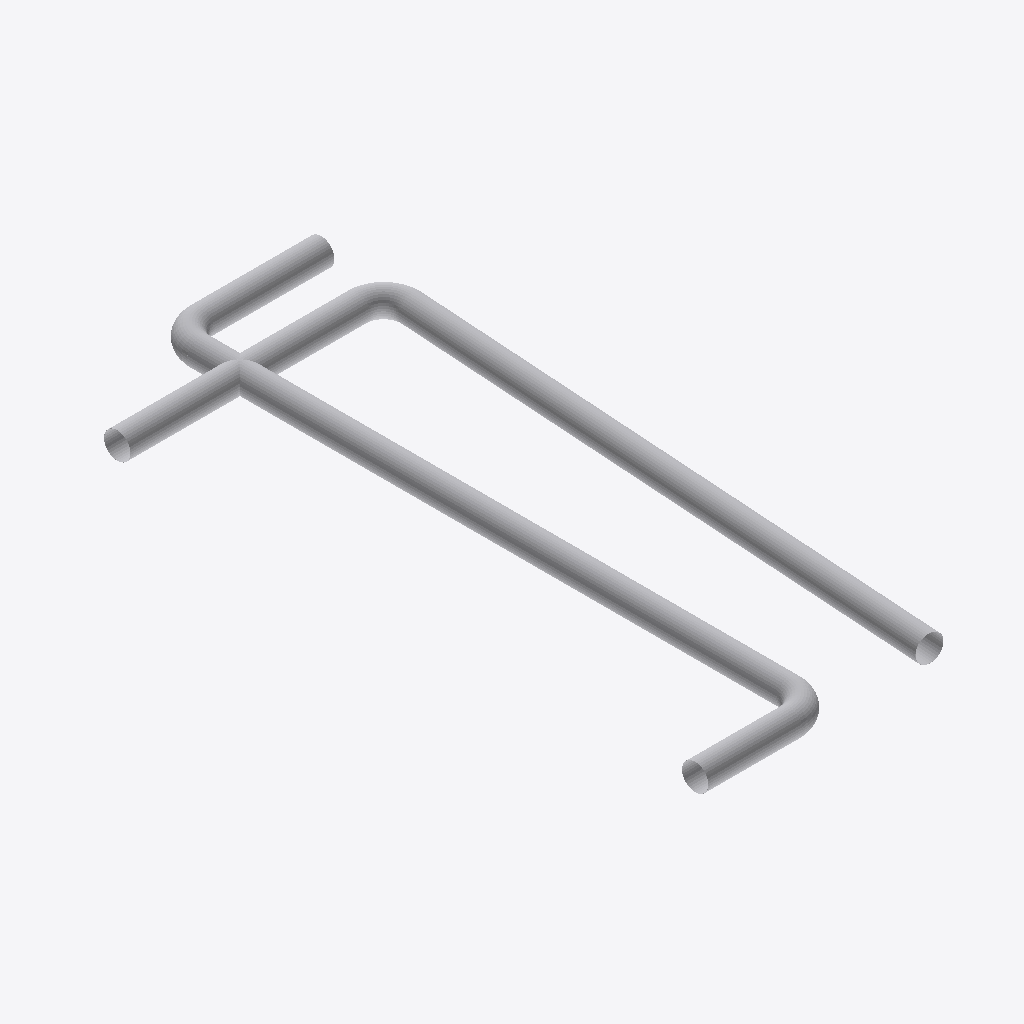
Isometric view of an IFC building model (IFC-SPF (STEP), schema IFC2X3, length unit metre), seen from the south-west, elements coloured by IFC class: 8 other elements (light grey).
Extent 3.2 m × 7.6 m × 0.3 m (x, y, z). Storeys (1): 3.Nadzemní podla~\X0\ at 5.75 m. Elements (8): 5 IfcFlowSegment, 3 IfcFlowFitting.

HEADER;
FILE_DESCRIPTION(('ViewDefinition [CoordinationView]'),'2;1');
FILE_NAME('MEP.ifc','2015-06-09T10:34:38',('rv'),('dds'),'DDS-IFC v2.0','DDS-CAD Version 12 Win32 build 3/6-2015','DDS');
FILE_SCHEMA(('IFC2X3'));
ENDSEC;
DATA;
#1=IFCPROJECT('2TaLqCNHvEn9_7cUVrypdX',#2,'Copy of Allplan QS',$,$,$,$,(#4),#5);
#8=IFCSITE('3RLNt9oa5D19QcSiXUEdPa',#2,'Site',$,$,#33,$,$,.ELEMENT.,(41,19,55,202636),(19,49,1,197967),5.75,$,$);
#57=IFCBUILDING('1vpeexQZj8CeM5VxOqeXYD',#2,'Rodinný dom',$,$,#58,$,$,.ELEMENT.,$,$,$);
#130=IFCBUILDINGSTOREY('1GiWNSa4L098lT$R6OlxYp',#2,'3.Nadzemní podla~\\X0\\','3.Nadzemní podla~\\X0\\',$,#84,$,$,.ELEMENT.,5.75);
#100=IFCFLOWSEGMENT('3D9pjHJ0HCnggyepvsht8s',#148,'Duct',$,$,#133,#66,$);
#119=IFCFLOWSEGMENT('0VSwrt2fv2LwdJyikI8wPj',#148,'Duct',$,$,#138,#76,$);
#112=IFCFLOWSEGMENT('2pn6mN4yn3lgTn1Z$mKSlD',#148,'Duct',$,$,#136,#72,$);
#93=IFCFLOWSEGMENT('1wlrA3OY1En95av2mL6981',#148,'Duct',$,$,#131,#62,$);
#107=IFCFLOWSEGMENT('3hTLRViR92XQ12aEfOgIof',#148,'Duct',$,$,#135,#70,$);
#114=IFCFLOWFITTING('0if3XAy61CTxyMsQiCMd_J',#148,'Bend',$,$,#137,#74,$);
#95=IFCFLOWFITTING('0mcPamzLT0O8s0L9wgRW56',#148,'Bend',$,$,#132,#64,$);
#102=IFCFLOWFITTING('0m$opzRW92Q8fClt4mA78I',#148,'Bend',$,$,#134,#68,$);
ENDSEC;
